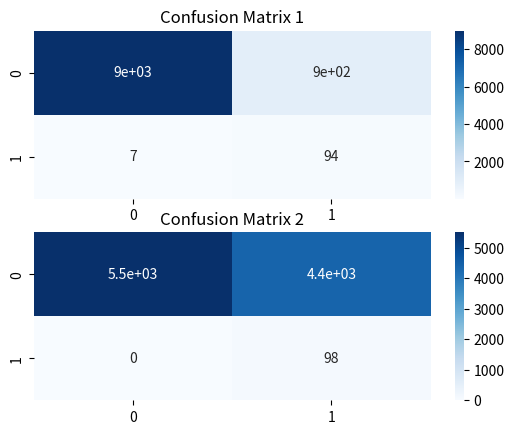
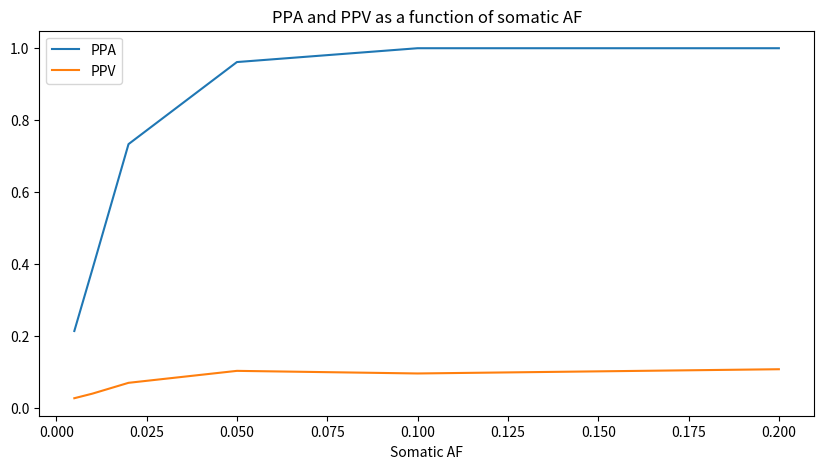

Reproduce these figures in Python, in order.
import numpy as np
import seaborn as sn
import matplotlib.pyplot as plt

def simulate_pileup(D, e, Fv, AF, DT):
    #simulate total read depth from a Poisson distribution
    total_read_depth = np.random.poisson(D)
    
    #simulate sequencing noise from a Binomial distribution
    noise_depth = np.random.binomial(total_read_depth, e)
    
    #simulate the presence of a somatic mutation
    has_somatic_mutation = np.random.rand() < Fv
    
    #if there is a somatic mutation, simulate ALT reads from a Binomial distribution
    if has_somatic_mutation:
        somatic_depth = np.random.binomial(total_read_depth, AF)
    else:
        somatic_depth = 0
    
    #calculate the total ALT reads
    alt_reads = noise_depth + somatic_depth
    
    #determine if the pileup is a Positive or Negative based on DT
    is_positive = alt_reads >= DT
    
    return is_positive, has_somatic_mutation

def simulate_and_evaluate(k, D, e, Fv, AF, DT):
    true_positives = 0
    false_positives = 0
    true_negatives = 0
    false_negatives = 0
    
    for i in range(k):
        is_positive, has_somatic_mutation = simulate_pileup(D, e, Fv, AF, DT)
        
        if is_positive:
            if has_somatic_mutation:
                true_positives += 1
            else:
                false_positives += 1
        else:
            if has_somatic_mutation:
                false_negatives += 1
            else:
                true_negatives += 1
    
    #calculate PPA (Positive Predictive Accuracy)
    ppa = true_positives / (true_positives + false_negatives)
    
    #calculate PPV (Positive Predictive Value)
    ppv = true_positives / (true_positives + false_positives)
    
    #calculate Specificity
    specificity = true_negatives / (true_negatives + false_positives)

    #create confusion matrix
    confusion_matrix = np.array([[true_negatives, false_positives],
                                 [false_negatives, true_positives]])

    return ppa, ppv, specificity, confusion_matrix

fig, axs = plt.subplots(nrows=2)
#1)
params1 = [10000, 100, 0.005, 0.01, 0.05, 2]
ppa1, ppv1, specificity1, confusion_matrix1 = simulate_and_evaluate(*params1)
print(f"1) PPA: {ppa1}, PPV: {ppv1}, Specificity: {specificity1}")

sn.heatmap(confusion_matrix1,annot=True, ax=axs[0], cmap='Blues')
axs[0].set_title('Confusion Matrix 1')

#2)
params2 = [10000, 300, 0.005, 0.01, 0.05, 2]
ppa2, ppv2, specificity2, confusion_matrix2 = simulate_and_evaluate(*params2)
print(f"2) PPA: {ppa2}, PPV: {ppv2}, Specificity: {specificity2}")

sn.heatmap(confusion_matrix2,annot=True, ax=axs[1], cmap='Blues')
axs[1].set_title('Confusion Matrix 2')
plt.show()

#3)
print("3)")
AF_values = [0.2, 0.1, 0.05, 0.02, 0.01, 0.005]
ppa_values = []
ppv_values = []

for AF in AF_values:
    ppa, ppv, specificity, confusion_matrix = simulate_and_evaluate(10000, 100, 0.005, 0.01, AF, 2)
    ppa_values.append(ppa)
    ppv_values.append(ppv)
    print(f"AF: {AF}, PPA: {ppa}, PPV: {ppv}")

plt.figure(figsize=(10, 5))
plt.plot(AF_values, ppa_values, label='PPA')
plt.plot(AF_values, ppv_values, label='PPV')
plt.xlabel('Somatic AF')
plt.title('PPA and PPV as a function of somatic AF')
plt.legend()
plt.show()



